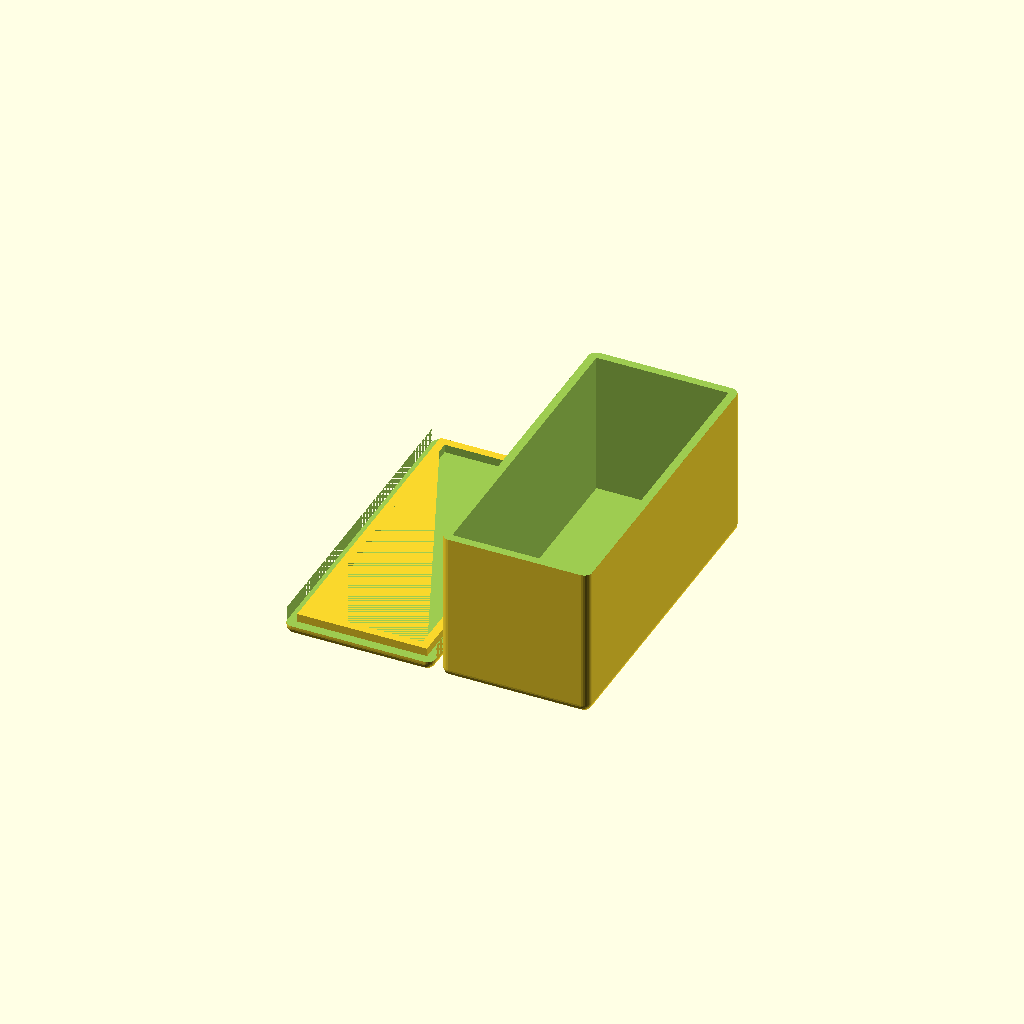
Cell 1: rendered with the file's own defaults.
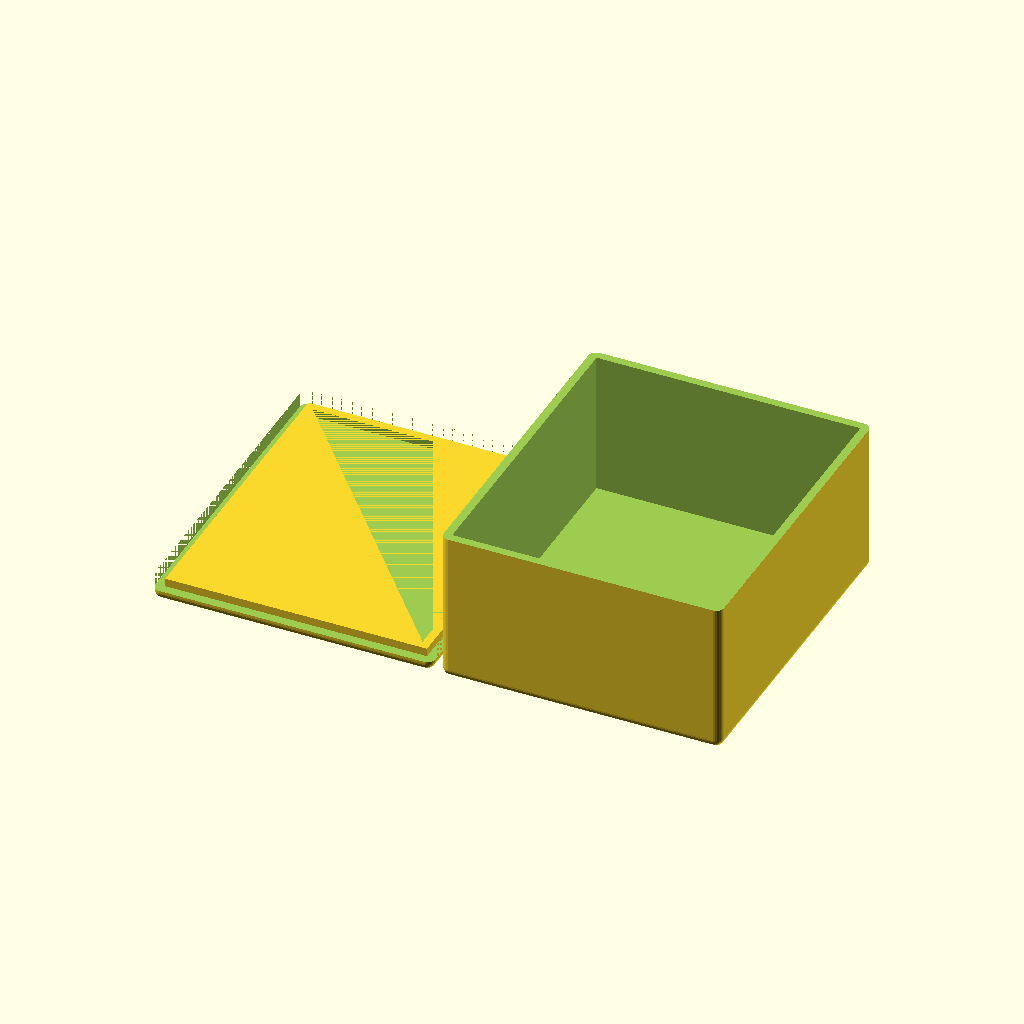
Cell 2: the same model with inside_width = 64.
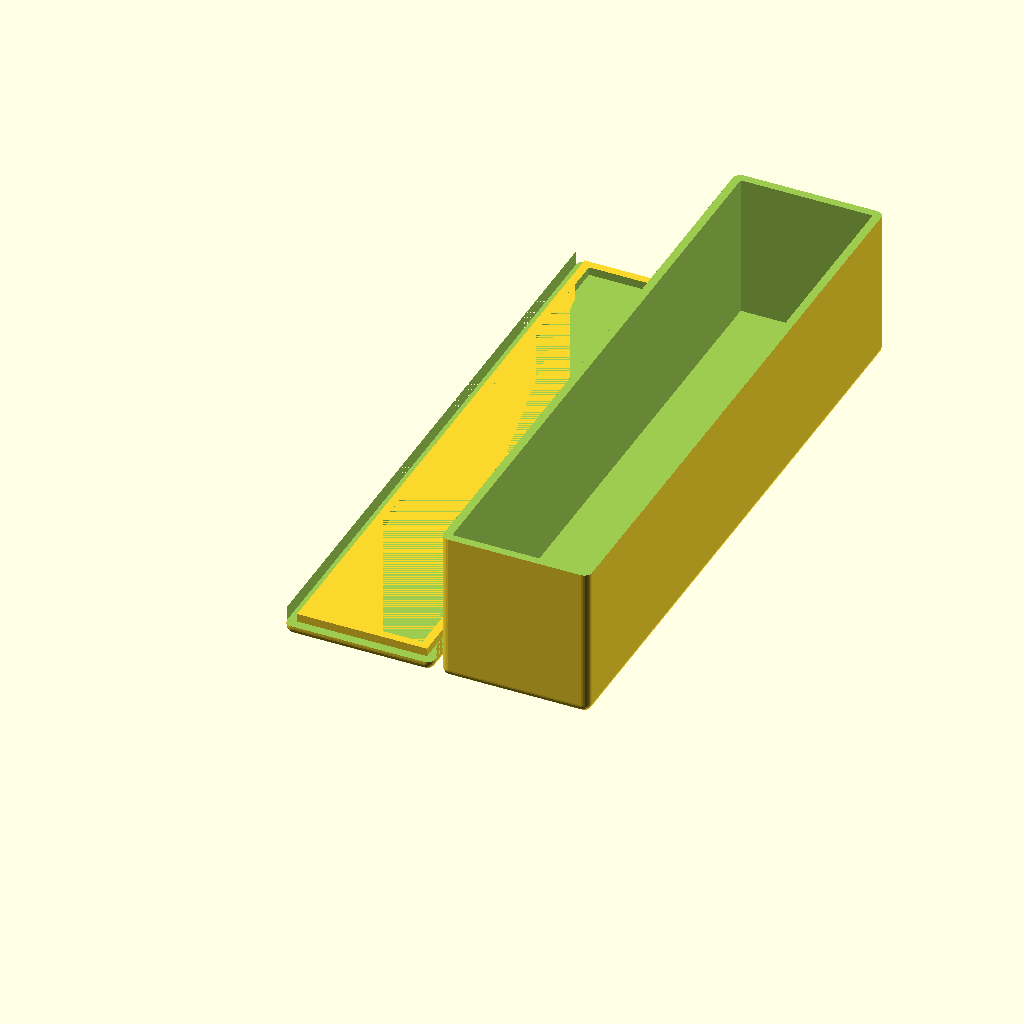
Cell 3 — inside_length set to 150, the other parameters unchanged.
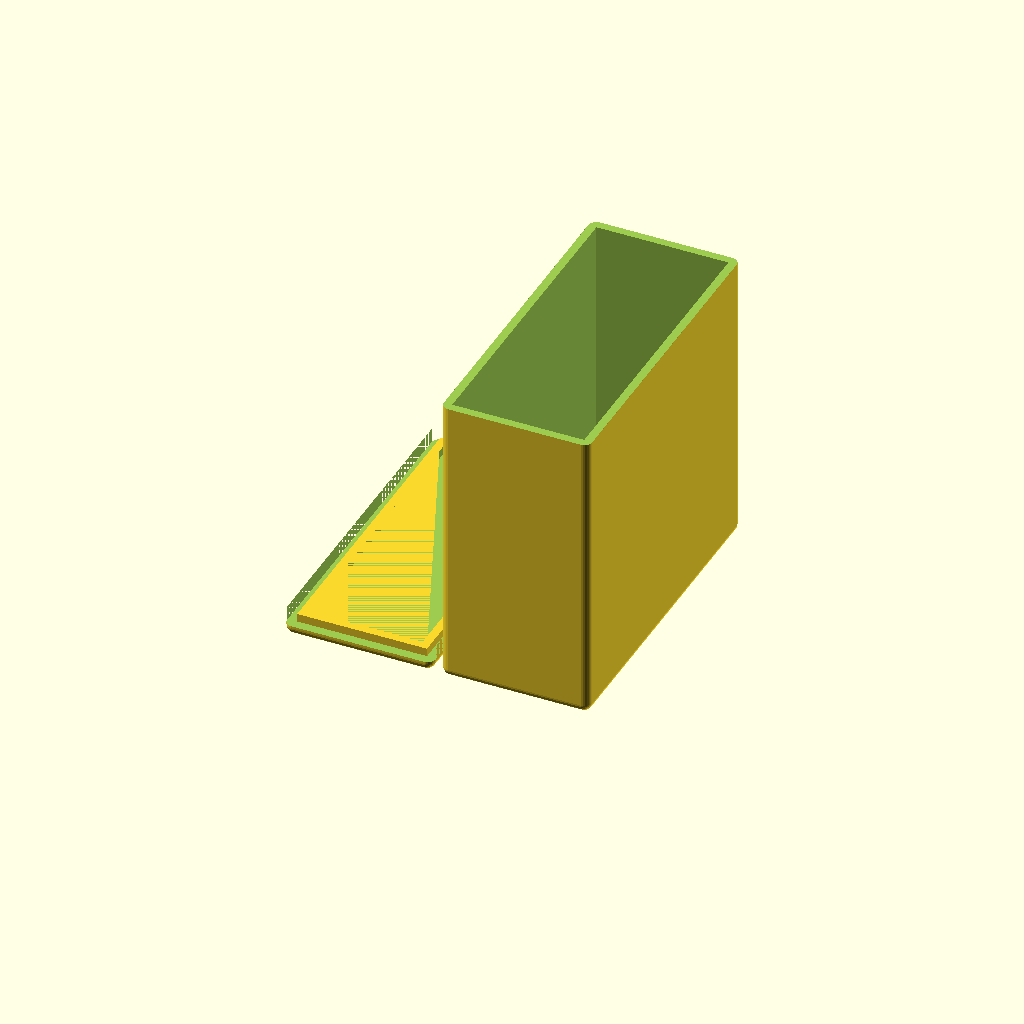
Cell 4: inside_height = 70 (everything else at default).
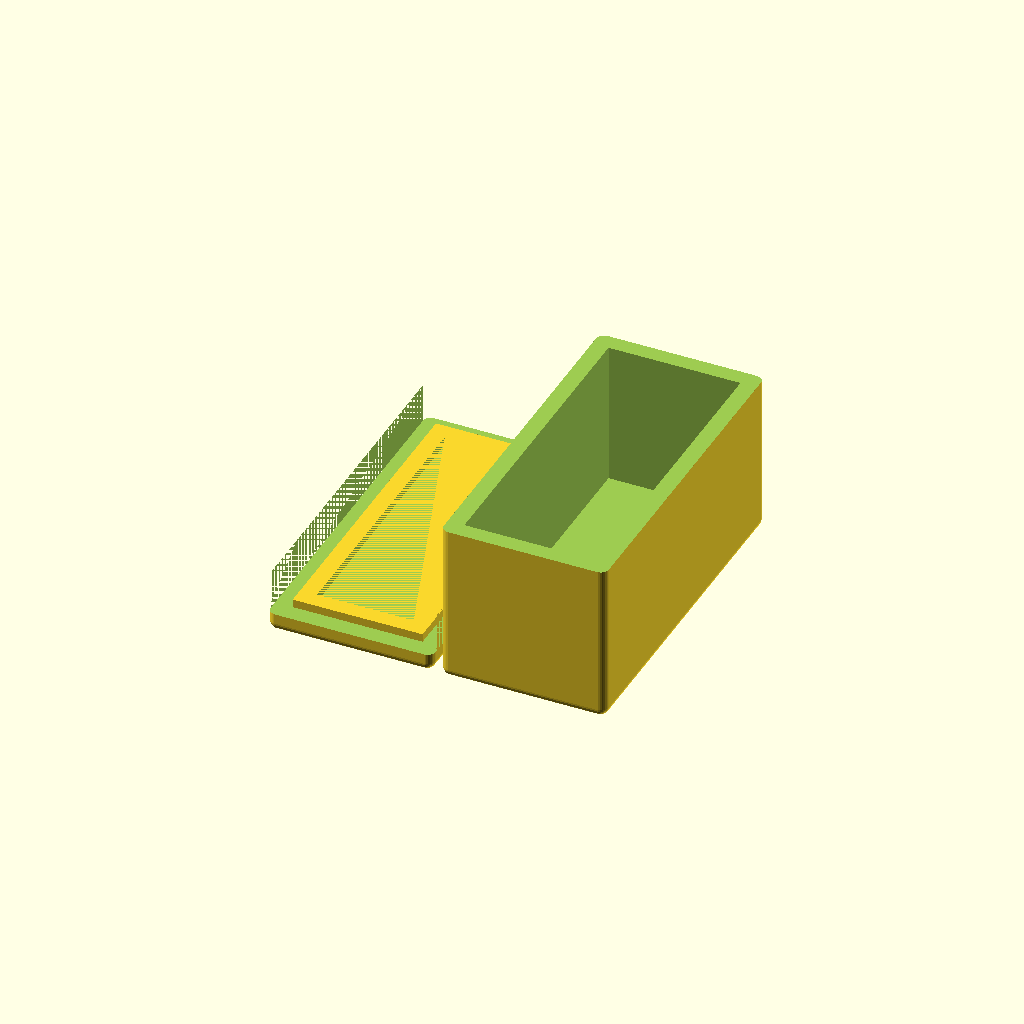
Cell 5 — thickness set to 4, the other parameters unchanged.
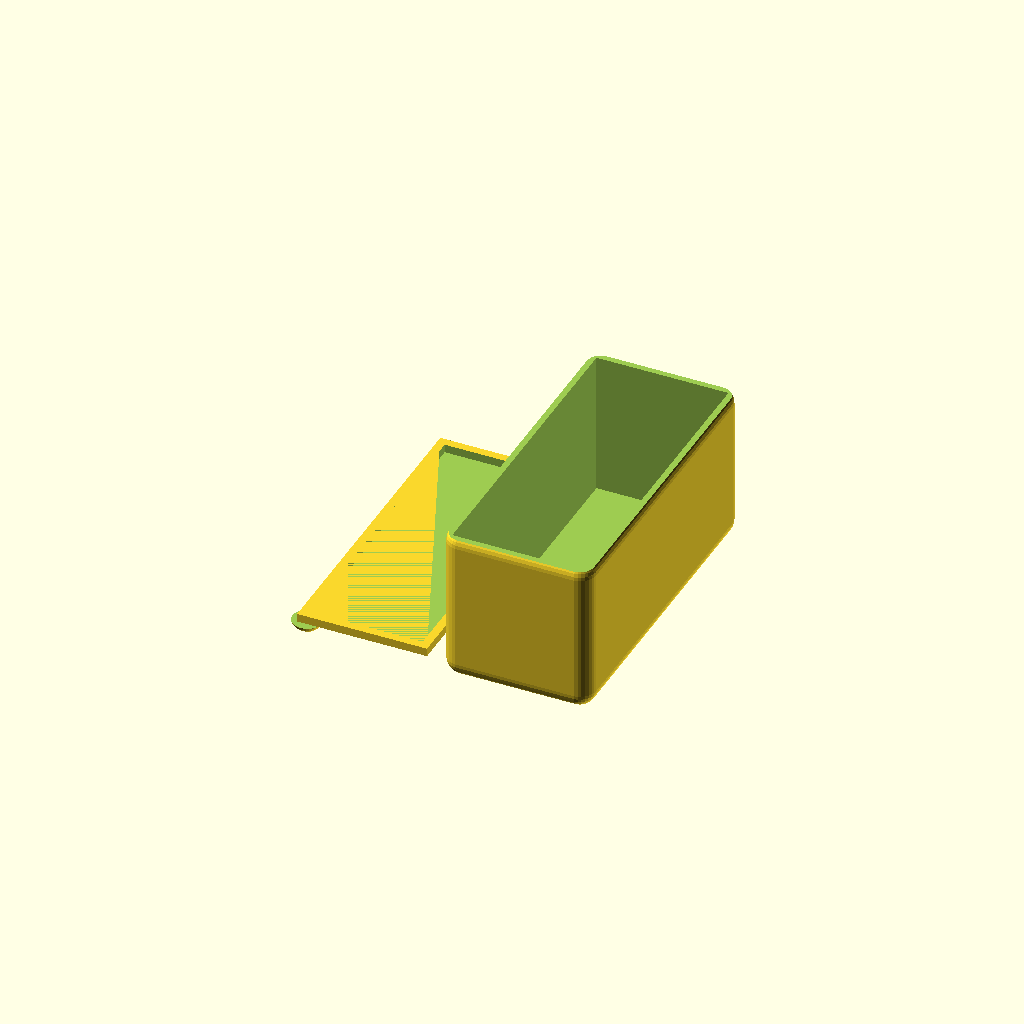
Cell 6: the same model with radius = 4.
All cells are drawn from one camera (rotation 55°, 0°, 25°, orthographic, colour scheme Cornfield), so only the parameter changes between them.
The OpenSCAD source (inputs/thingiverse/files/thing-2477714/files/project-box.scad):
//Procedural Project Box v1
//CudaTox, 2017

inside_width = 32;
inside_length = 75;
inside_height = 35;
thickness = 2;                  //Wall thickness
radius = 2;                     //Fillet radius. Should not be larger than thickness
extra_lid_thickness = 0.5;      //Extra lid thickness above thickness. 
                                //You may wan to tweak this to account for large chamfer radius.

outside_width = inside_width + thickness * 2;
outside_length = inside_length + thickness * 2;


module rounded_box(x,y,z,r){
    translate([r,r,r])
    minkowski(){
        cube([x-r*2,y-r*2,z-r*2]);
        sphere(r=r, $fs=0.1);
    }
}

module main_box(){
    difference(){
        //cube([outside_width, outside_length, inside_height + thickness * 2]);
        difference(){
            rounded_box(outside_width, outside_length, inside_height + thickness + 2, radius);
            translate([0,0,inside_height + thickness])
            cube([outside_width, outside_length, inside_height + thickness * 2]);
        }
        translate([thickness, thickness, thickness])
        cube([inside_width, inside_length, inside_height + thickness]);
    }
}

module lid(){
//Lid.
difference(){
    rounded_box(outside_width, outside_length, thickness * 4, radius);
    translate([0,0, thickness + extra_lid_thickness])
        cube([outside_width, outside_length, inside_height + thickness * 4]);
}
//Lip
lip_tol = 0.5;
lip_width = inside_width - lip_tol;
lip_length = inside_length - lip_tol;
translate([(outside_width - lip_width)/2,(outside_length - lip_length)/2, thickness + 0.5])
    difference(){
        cube([lip_width, lip_length, 2]);
        translate([thickness, thickness, 0])
            cube([lip_width-thickness*2, lip_length-thickness*2, 2]);
    }

}

main_box();
translate([-outside_width-2,0,0])
    lid();
Parameter table extracted from the source (name, type, default, range or options):
inside_width: number, default 32
inside_length: number, default 75
inside_height: number, default 35
thickness: number, default 2
radius: number, default 2
extra_lid_thickness: number, default 0.5
